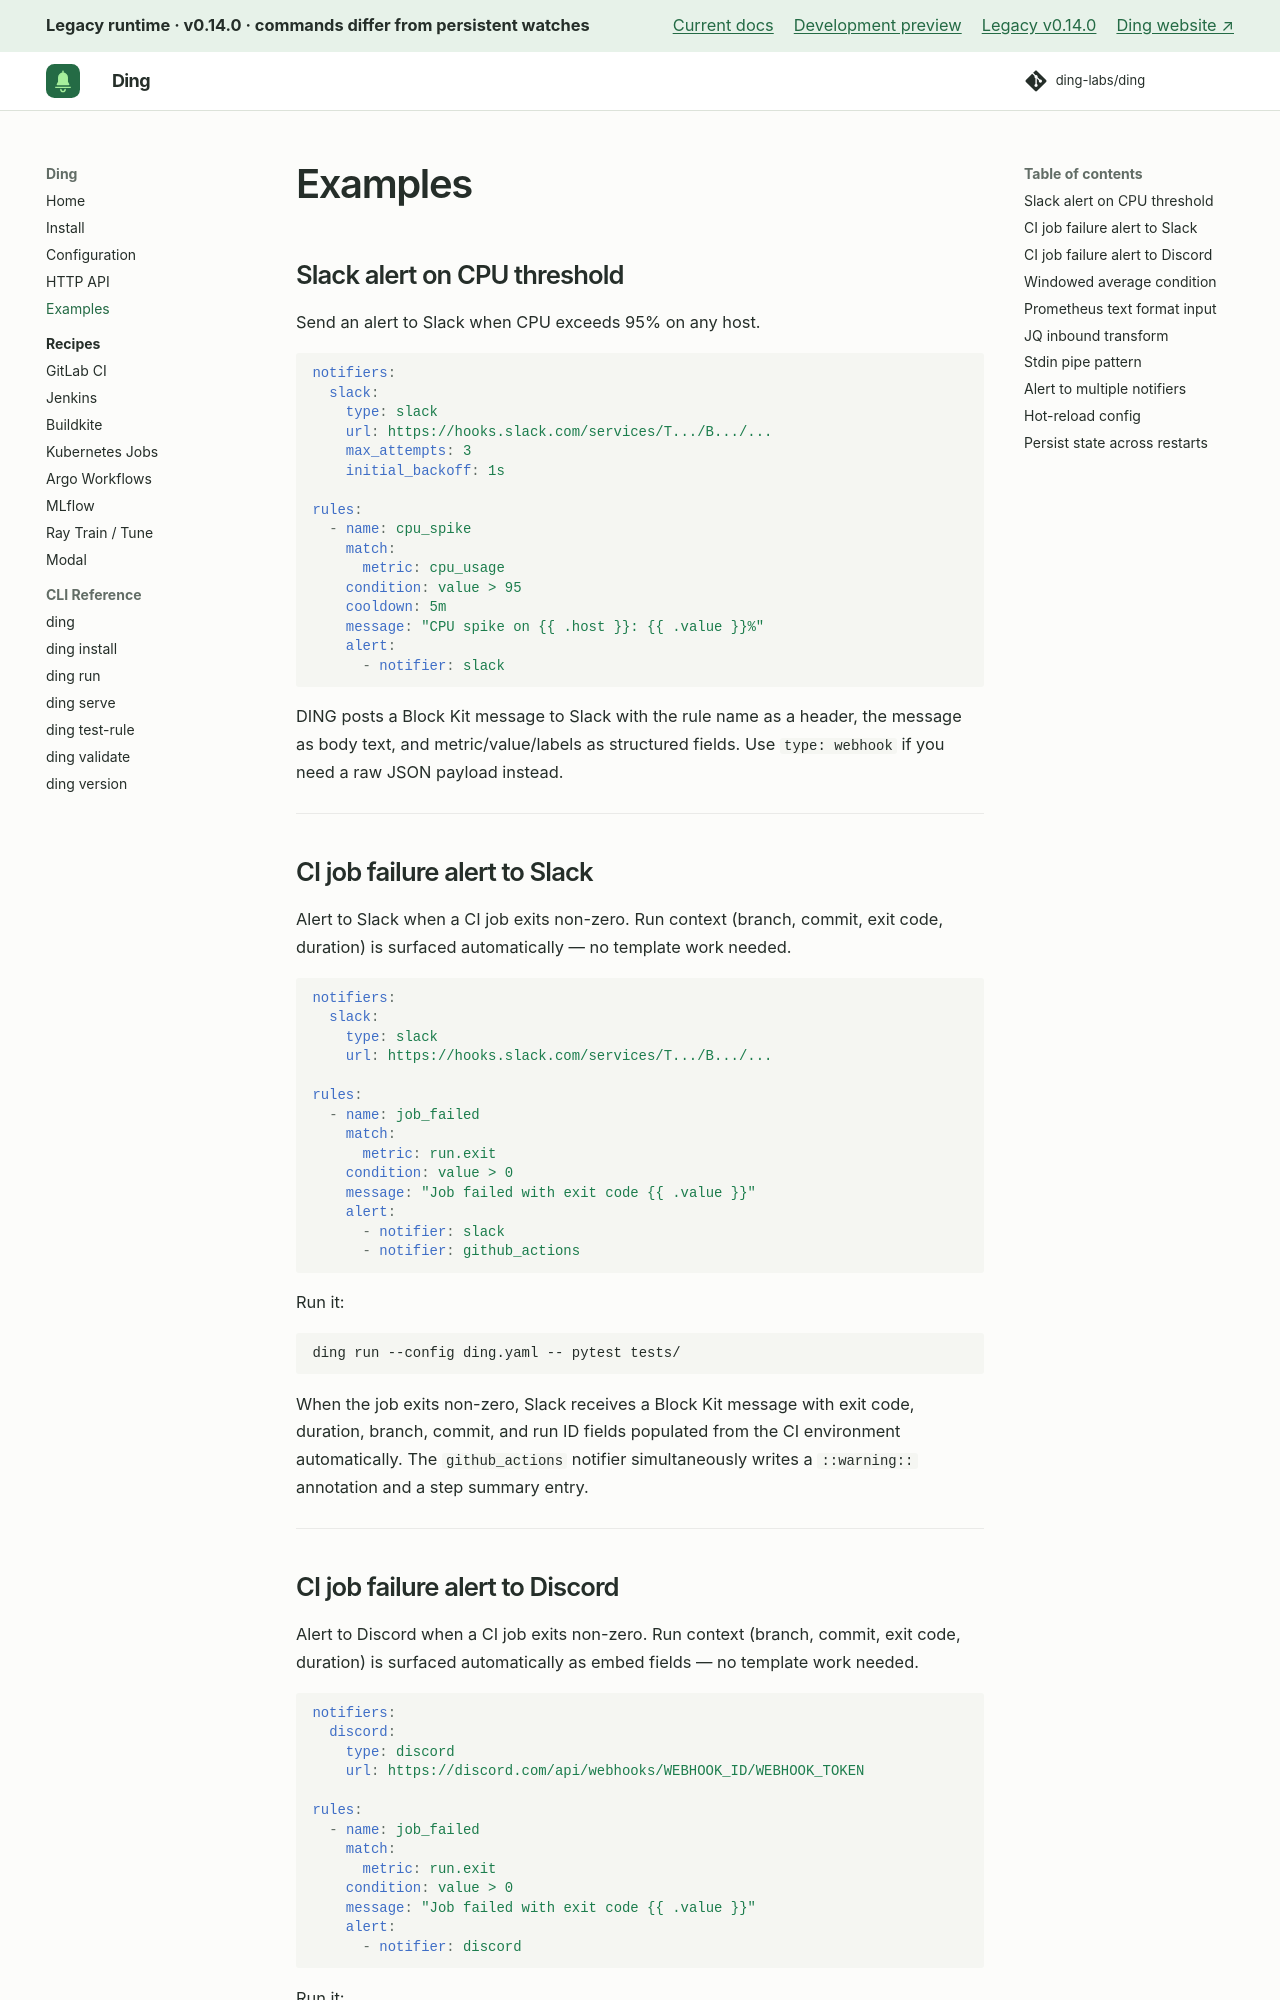

repository: ding-labs/ding · page: legacy/v0.14.0/examples/index.html · generator: mkdocs

# Examples

## Slack alert on CPU threshold

Send an alert to Slack when CPU exceeds 95% on any host.

```yaml
notifiers:
  slack:
    type: slack
    url: https://hooks.slack.com/services/T.../B.../...
    max_attempts: 3
    initial_backoff: 1s

rules:
  - name: cpu_spike
    match:
      metric: cpu_usage
    condition: value > 95
    cooldown: 5m
    message: "CPU spike on {{ .host }}: {{ .value }}%"
    alert:
      - notifier: slack
```

DING posts a Block Kit message to Slack with the rule name as a header, the message as body text, and metric/value/labels as structured fields. Use `type: webhook` if you need a raw JSON payload instead.

---

## CI job failure alert to Slack

Alert to Slack when a CI job exits non-zero. Run context (branch, commit, exit code, duration) is surfaced automatically — no template work needed.

```yaml
notifiers:
  slack:
    type: slack
    url: https://hooks.slack.com/services/T.../B.../...

rules:
  - name: job_failed
    match:
      metric: run.exit
    condition: value > 0
    message: "Job failed with exit code {{ .value }}"
    alert:
      - notifier: slack
      - notifier: github_actions
```

Run it:

```bash
ding run --config ding.yaml -- pytest tests/
```

When the job exits non-zero, Slack receives a Block Kit message with exit code, duration, branch, commit, and run ID fields populated from the CI environment automatically. The `github_actions` notifier simultaneously writes a `::warning::` annotation and a step summary entry.

---
